Photos from the image-classification dataset "segmented-dataset" in the GitHub repository Funky-UWI/FoliageFixerModel. Its 11 classes are: bacterial spot, early blight, late blight, leaf mold, septoria leaf spot, spider mites two-spotted spider mite, target spot, tomato yellow leaf curl virus, tomato mosaic virus, healthy, powdery mildew.

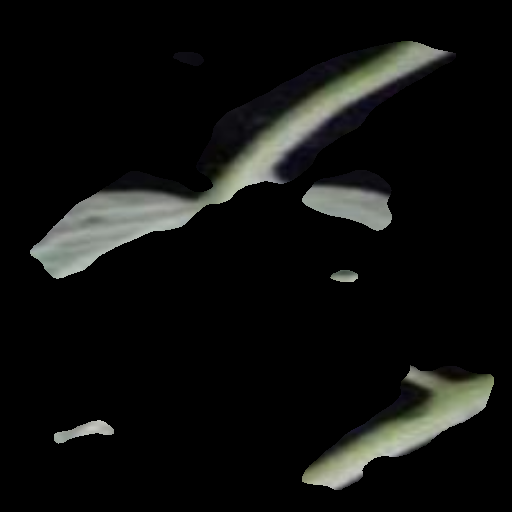
Label: bacterial spot

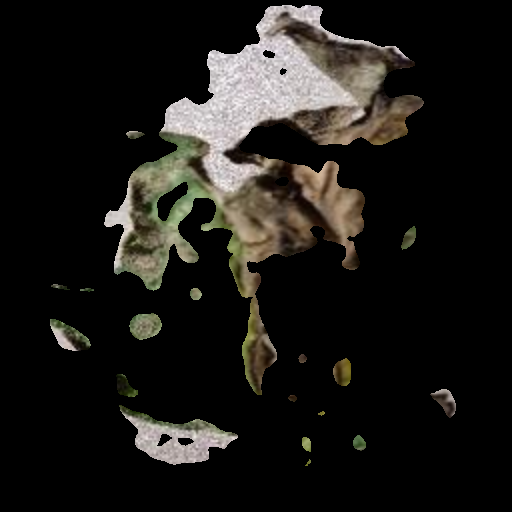
Label: early blight

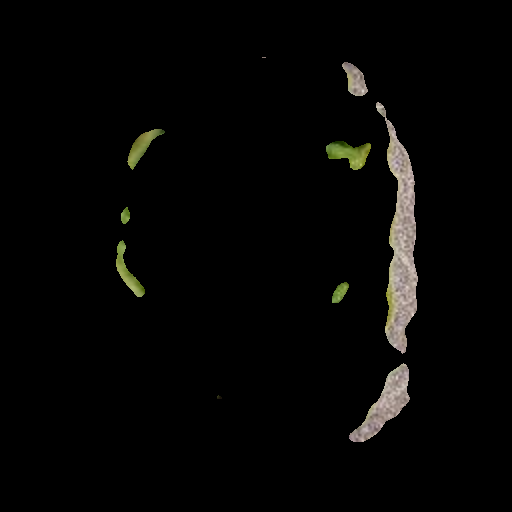
Label: tomato yellow leaf curl virus

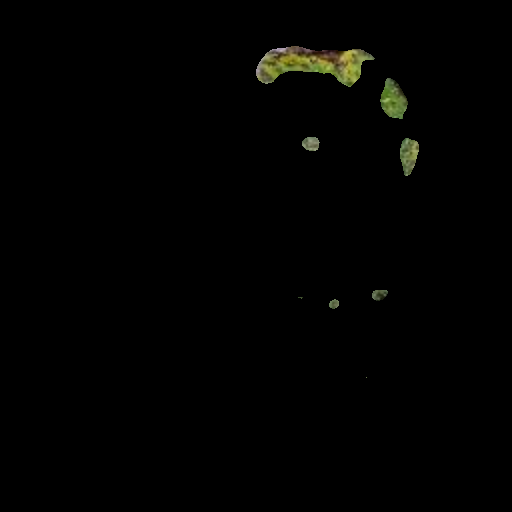
Label: septoria leaf spot

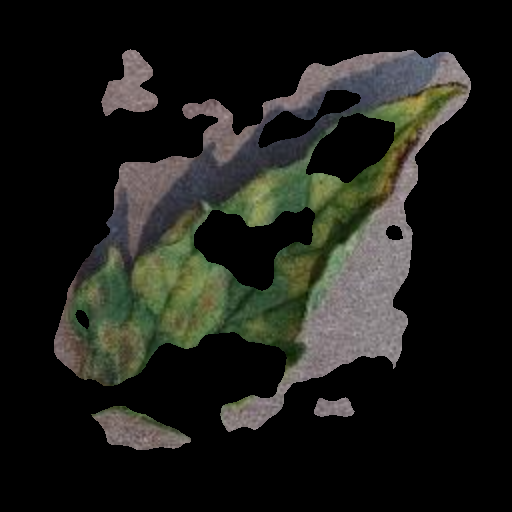
Label: leaf mold

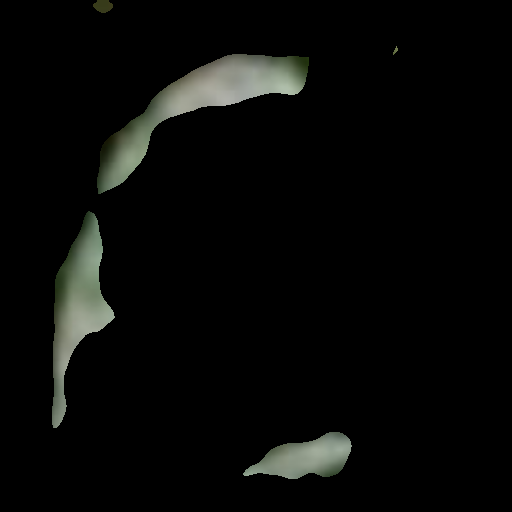
Label: powdery mildew
